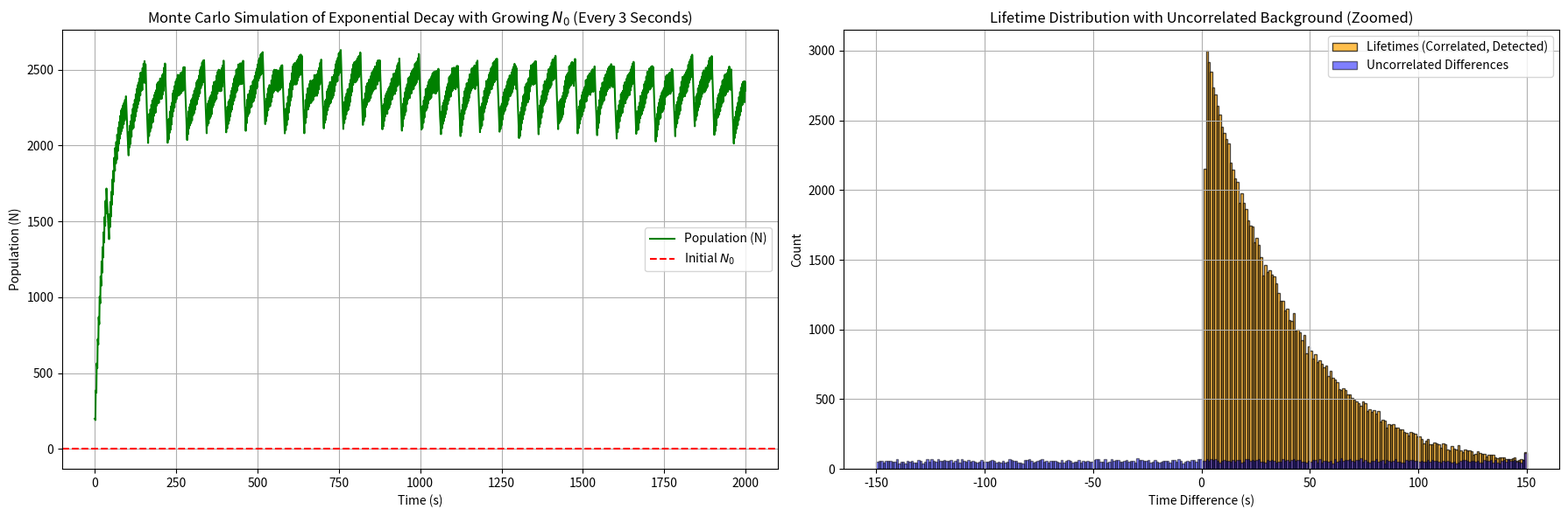

Here is the Python script that generated this plot:
import numpy as np
import matplotlib.pyplot as plt

# Parameters
initial_N0 = 0  # Initial population
lambda_decay = 0.0255  # Decay constant
delta_N = 200  # Increment added every 3 seconds
time_end = 2000  # Total simulation time in seconds
delta_t = 1  # Time step in seconds

# Time steps
time_steps = np.arange(0, time_end, delta_t)

# Simulation variables
N = initial_N0  # Initial number of particles
N_history = []  # To store the population at each time step
lifetimes = []  # To store particle lifetimes (detected decays only)
decay_events = []  # To store decay times (detected decays only)
creation_events = []  # To track all particle creation times

# Track particles with their creation times
particles = []  # Each element is the creation time of a particle

# Variables for skipping logic
event_counter = 0  # To count addition events
skip_events = {14, 15}  # Events to skip within each minute

# Monte Carlo simulation
for t in time_steps:
    # Simulate decay
    surviving_particles = []
    for creation_time in particles:
        time_since_creation = t - creation_time
        if np.random.rand() < lambda_decay * delta_t:  # Particle decays
            # Apply 10% detection miss only for the first second after creation
            if time_since_creation <= 1 and np.random.rand() > 0.7:
                continue  # Miss the decay event (10%)
            
            # Record detected decay events
            lifetimes.append(time_since_creation)  # Record its lifetime
            decay_events.append(t)  # Record the detected decay event
            creation_events.append(creation_time)  # Track creation event
        else:
            surviving_particles.append(creation_time)  # Still alive
    
    particles = surviving_particles
    
    # Add new particles every 3 seconds
    if int(t) % 3 == 0 and t % 3 < delta_t:
        # Increment event counter and reset every minute
        event_counter = (event_counter + 1) % 20  # Adjust to track per 3s intervals
        
        # Skip the 14th and 15th addition events per minute
        if event_counter not in skip_events:
            particles.extend([t] * delta_N)  # Add `delta_N` particles with time `t`
    
    # Update current population
    N = len(particles)
    N_history.append(N)

# Compute uncorrelated time differences
uncorrelated_time_differences = []
num_samples = min(len(decay_events), len(creation_events))
random_decay_times = np.random.choice(decay_events, num_samples, replace=False)
random_creation_times = np.random.choice(creation_events, num_samples, replace=False)

for decay_time, creation_time in zip(random_decay_times, random_creation_times):
    uncorrelated_time_differences.append(decay_time - creation_time)

# Filter data for the zoomed-in range
lifetime_filtered = [lt for lt in lifetimes if -150 <= lt <= 150]
uncorrelated_filtered = [utd for utd in uncorrelated_time_differences if -150 <= utd <= 150]

# Plotting
plt.figure(figsize=(18, 6))

# Plot the population change over time
plt.subplot(1, 2, 1)
plt.plot(time_steps, N_history, label='Population (N)', color='green')
plt.axhline(initial_N0, color='r', linestyle='--', label='Initial $N_0$')
plt.xlabel('Time (s)')
plt.ylabel('Population (N)')
plt.title('Monte Carlo Simulation of Exponential Decay with Growing $N_0$ (Every 3 Seconds)')
plt.legend()
plt.grid()

# Plot the filtered lifetimes and uncorrelated background
plt.subplot(1, 2, 2)
plt.hist(lifetime_filtered, bins=np.arange(-150, 151, 1), color='orange', edgecolor='black', alpha=0.7, label='Lifetimes (Correlated, Detected)')
plt.hist(uncorrelated_filtered, bins=np.arange(-150, 151, 1), color='blue', edgecolor='black', alpha=0.5, label='Uncorrelated Differences')
plt.xlabel('Time Difference (s)')
plt.ylabel('Count')
plt.title('Lifetime Distribution with Uncorrelated Background (Zoomed)')
plt.legend()
plt.grid()

# Save the plot
output_filename = "simulation_results.png"
plt.tight_layout()
plt.savefig(output_filename, dpi=300)  # Save the figure as a high-quality PNG
plt.show()

print(f"Plot saved as '{output_filename}'")
